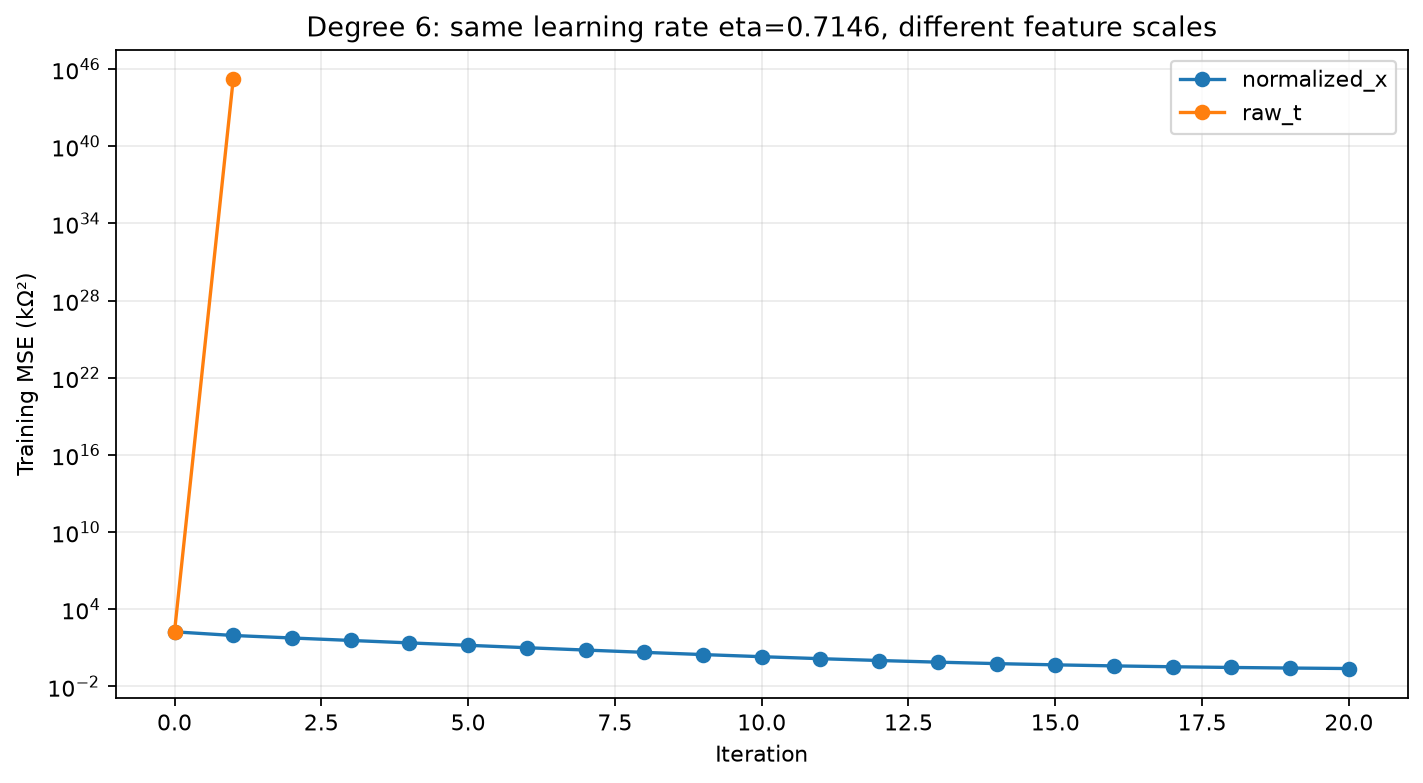

The table this chart was drawn from, first rows:
features, iteration, learning_rate, train_MSE_kOhm2, gradient_l2_norm
normalized_x, 0, 0.7146, 176, 28.1
normalized_x, 1, 0.7146, 91.52, 21.29
normalized_x, 2, 0.7146, 58.44, 17
normalized_x, 3, 0.7146, 37.61, 13.6
normalized_x, 4, 0.7146, 24.28, 10.88
normalized_x, 5, 0.7146, 15.73, 8.708
normalized_x, 6, 0.7146, 10.25, 6.968
normalized_x, 7, 0.7146, 6.729, 5.576
normalized_x, 8, 0.7146, 4.462, 4.462
normalized_x, 9, 0.7146, 2.999, 3.572
normalized_x, 10, 0.7146, 2.053, 2.86
normalized_x, 11, 0.7146, 1.438, 2.291
normalized_x, 12, 0.7146, 1.036, 1.835
normalized_x, 13, 0.7146, 0.771, 1.472
normalized_x, 14, 0.7146, 0.595, 1.181
normalized_x, 15, 0.7146, 0.4764, 0.9487
normalized_x, 16, 0.7146, 0.3953, 0.7634
normalized_x, 17, 0.7146, 0.3387, 0.6156
normalized_x, 18, 0.7146, 0.2983, 0.4978
normalized_x, 19, 0.7146, 0.2687, 0.4042
normalized_x, 20, 0.7146, 0.2466, 0.3298
raw_t, 0, 0.7146, 176, 629735485405
raw_t, 1, 0.7146, 1.6174271239947368e+45, 7.187962715075509e+33
